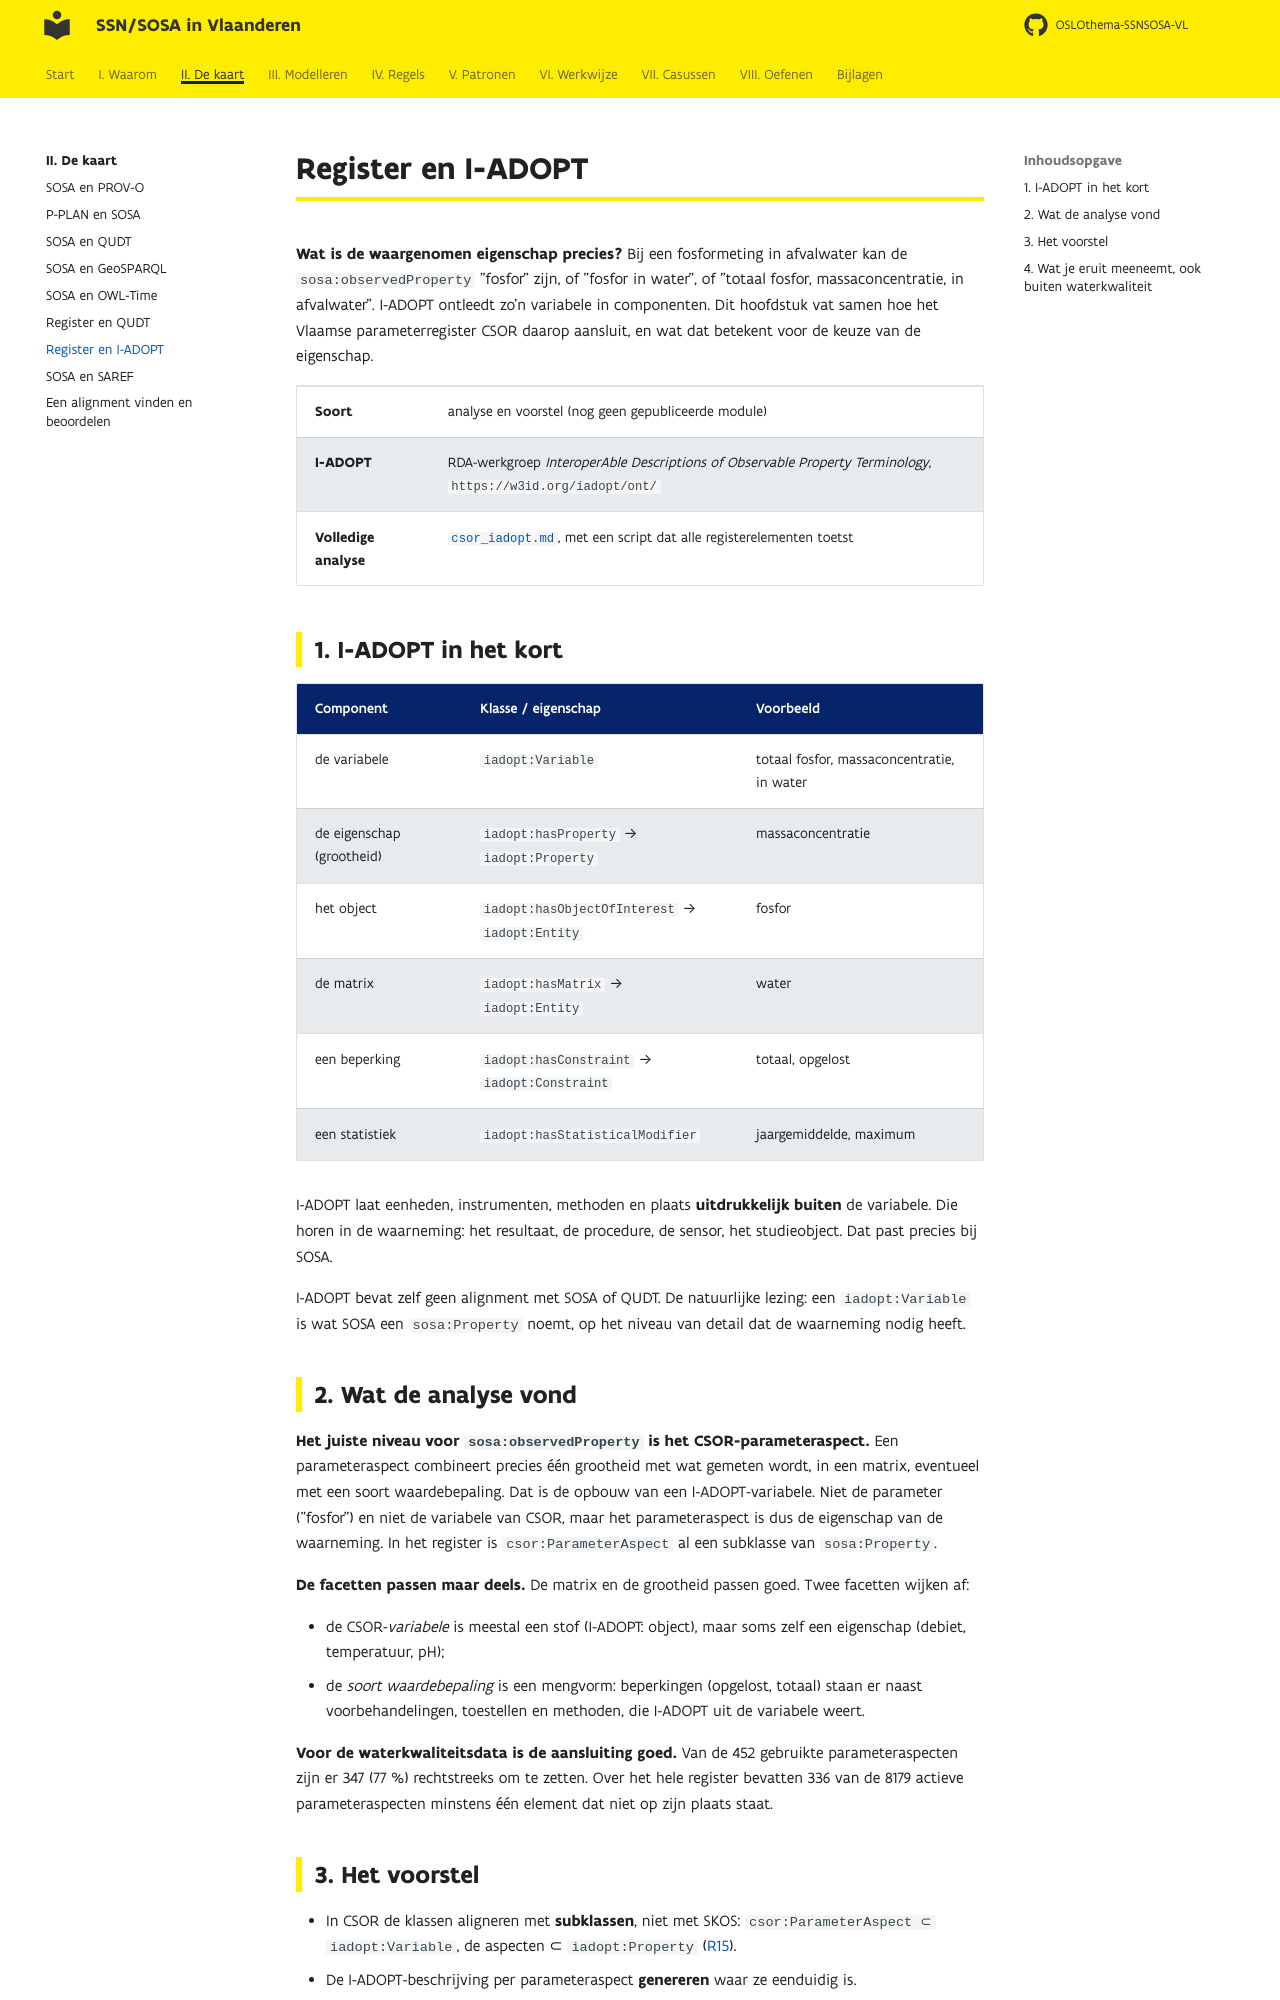

repository: Informatievlaanderen/OSLOthema-SSNSOSA-VL · page: kaart/register-iadopt/index.html · generator: mkdocs

# Register en I-ADOPT

**Wat is de waargenomen eigenschap precies?** Bij een fosformeting in afvalwater kan de
`sosa:observedProperty` "fosfor" zijn, of "fosfor in water", of "totaal fosfor, massaconcentratie,
in afvalwater". I-ADOPT ontleedt zo'n variabele in componenten. Dit hoofdstuk vat samen hoe het
Vlaamse parameterregister CSOR daarop aansluit, en wat dat betekent voor de keuze van de
eigenschap.

| | |
|---|---|
| **Soort** | analyse en voorstel (nog geen gepubliceerde module) |
| **I-ADOPT** | RDA-werkgroep *InteroperAble Descriptions of Observable Property Terminology*, `https://w3id.org/iadopt/ont/` |
| **Volledige analyse** | [`csor_iadopt.md`](https://github.com/Informatievlaanderen/OSLOthema-SSNSOSA-VL/blob/main/src/main/input/waterkwaliteit/csor_iadopt.md), met een script dat alle registerelementen toetst |

## 1. I-ADOPT in het kort

| Component | Klasse / eigenschap | Voorbeeld |
|---|---|---|
| de variabele | `iadopt:Variable` | totaal fosfor, massaconcentratie, in water |
| de eigenschap (grootheid) | `iadopt:hasProperty` → `iadopt:Property` | massaconcentratie |
| het object | `iadopt:hasObjectOfInterest` → `iadopt:Entity` | fosfor |
| de matrix | `iadopt:hasMatrix` → `iadopt:Entity` | water |
| een beperking | `iadopt:hasConstraint` → `iadopt:Constraint` | totaal, opgelost |
| een statistiek | `iadopt:hasStatisticalModifier` | jaargemiddelde, maximum |

I-ADOPT laat eenheden, instrumenten, methoden en plaats **uitdrukkelijk buiten** de variabele. Die
horen in de waarneming: het resultaat, de procedure, de sensor, het studieobject. Dat past precies
bij SOSA.

I-ADOPT bevat zelf geen alignment met SOSA of QUDT. De natuurlijke lezing: een `iadopt:Variable`
is wat SOSA een `sosa:Property` noemt, op het niveau van detail dat de waarneming nodig heeft.

## 2. Wat de analyse vond

**Het juiste niveau voor `sosa:observedProperty` is het CSOR-parameteraspect.** Een
parameteraspect combineert precies één grootheid met wat gemeten wordt, in een matrix, eventueel
met een soort waardebepaling. Dat is de opbouw van een I-ADOPT-variabele. Niet de parameter
("fosfor") en niet de variabele van CSOR, maar het parameteraspect is dus de eigenschap van de
waarneming. In het register is `csor:ParameterAspect` al een subklasse van `sosa:Property`.

**De facetten passen maar deels.** De matrix en de grootheid passen goed. Twee facetten wijken af:

- de CSOR-*variabele* is meestal een stof (I-ADOPT: object), maar soms zelf een eigenschap
  (debiet, temperatuur, pH);
- de *soort waardebepaling* is een mengvorm: beperkingen (opgelost, totaal) staan er naast
  voorbehandelingen, toestellen en methoden, die I-ADOPT uit de variabele weert.

**Voor de waterkwaliteitsdata is de aansluiting goed.** Van de 452 gebruikte parameteraspecten
zijn er 347 (77 %) rechtstreeks om te zetten. Over het hele register bevatten 336 van de 8179
actieve parameteraspecten minstens één element dat niet op zijn plaats staat.
